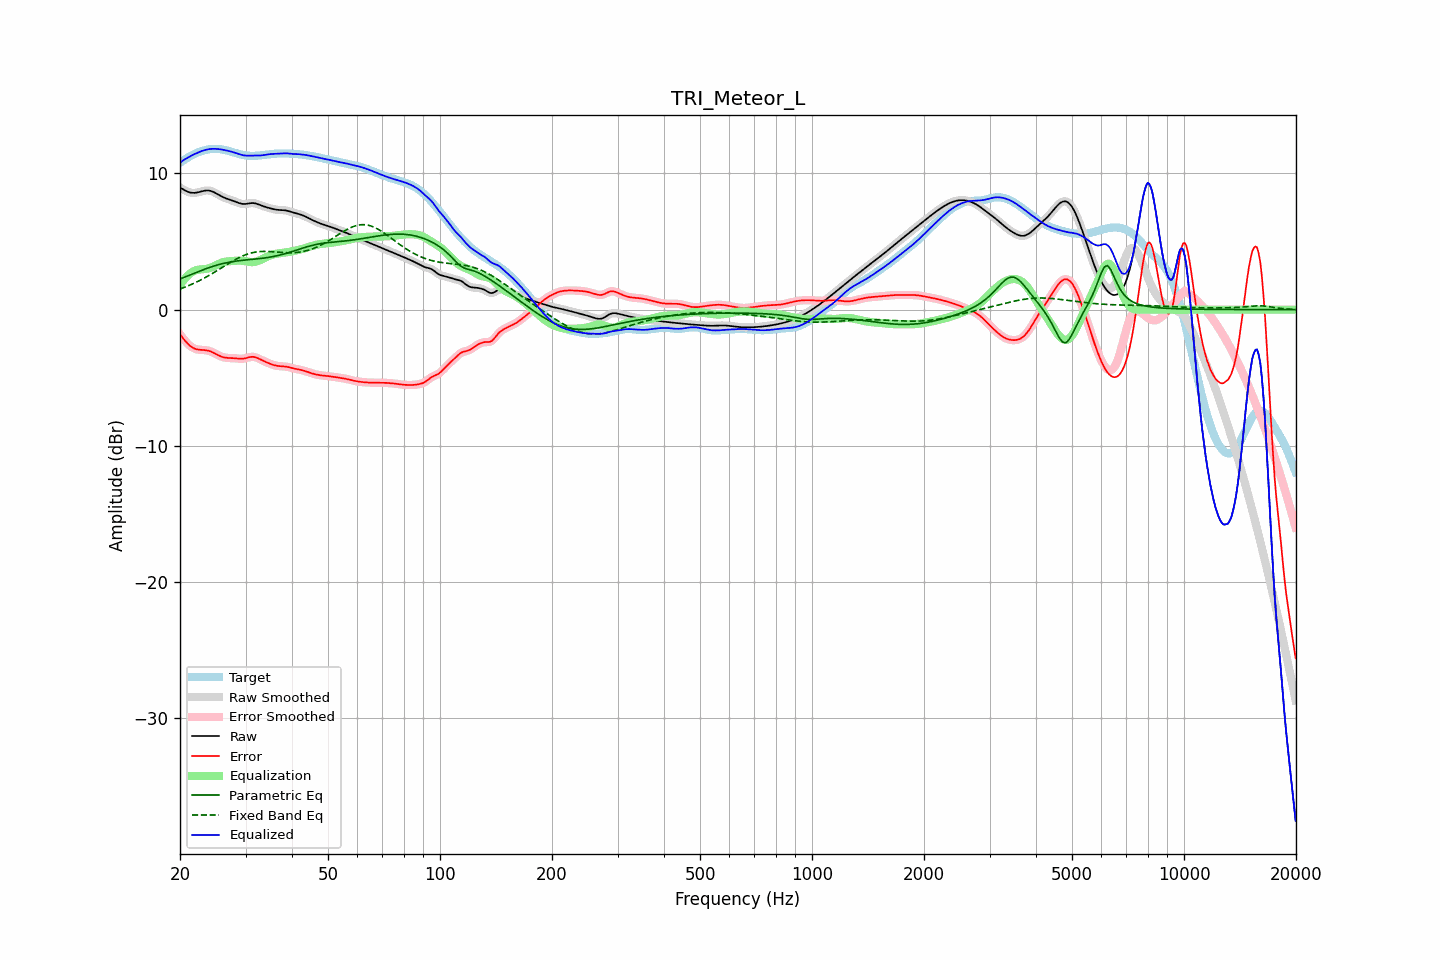

Data behind this chart, as committed beside it:
frequency, raw, error, smoothed, error_smoothed, equalization, parametric_eq, fixed_band_eq, equalized_raw, equalized_smoothed, target
20.00, 8.97, -1.81, 8.97, -1.81, 1.80, 2.25, 1.52, 10.77, 10.77, 10.78
20.20, 8.90, -1.97, 8.89, -1.97, 1.97, 2.30, 1.56, 10.87, 10.86, 10.86
20.40, 8.83, -2.12, 8.82, -2.12, 2.13, 2.35, 1.60, 10.96, 10.95, 10.94
20.61, 8.76, -2.26, 8.76, -2.26, 2.27, 2.39, 1.65, 11.03, 11.03, 11.02
20.81, 8.70, -2.40, 8.70, -2.40, 2.40, 2.44, 1.70, 11.10, 11.10, 11.10
21.02, 8.65, -2.52, 8.65, -2.52, 2.52, 2.49, 1.74, 11.17, 11.17, 11.17
21.23, 8.60, -2.63, 8.61, -2.63, 2.62, 2.54, 1.79, 11.23, 11.23, 11.24
21.44, 8.58, -2.72, 8.58, -2.72, 2.71, 2.58, 1.85, 11.29, 11.29, 11.30
21.66, 8.57, -2.79, 8.57, -2.80, 2.79, 2.63, 1.90, 11.36, 11.36, 11.37
21.87, 8.57, -2.86, 8.57, -2.85, 2.85, 2.68, 1.95, 11.41, 11.42, 11.42
22.09, 8.58, -2.90, 8.58, -2.90, 2.89, 2.73, 2.01, 11.47, 11.47, 11.48
22.31, 8.60, -2.92, 8.60, -2.93, 2.92, 2.77, 2.07, 11.52, 11.52, 11.53
22.54, 8.63, -2.94, 8.63, -2.94, 2.94, 2.82, 2.12, 11.57, 11.57, 11.58
22.76, 8.66, -2.95, 8.67, -2.95, 2.95, 2.87, 2.18, 11.62, 11.62, 11.62
22.99, 8.70, -2.96, 8.70, -2.96, 2.96, 2.91, 2.25, 11.66, 11.66, 11.66
23.22, 8.72, -2.97, 8.72, -2.97, 2.97, 2.96, 2.31, 11.70, 11.70, 11.69
23.45, 8.74, -2.98, 8.74, -2.98, 2.99, 3.00, 2.37, 11.73, 11.73, 11.72
23.69, 8.75, -3.00, 8.75, -3.00, 3.01, 3.04, 2.44, 11.76, 11.76, 11.75
23.92, 8.74, -3.03, 8.74, -3.03, 3.04, 3.08, 2.51, 11.78, 11.78, 11.77
24.16, 8.72, -3.07, 8.72, -3.07, 3.08, 3.12, 2.57, 11.79, 11.79, 11.78
24.40, 8.68, -3.12, 8.68, -3.12, 3.13, 3.16, 2.64, 11.80, 11.80, 11.79
24.65, 8.63, -3.17, 8.63, -3.17, 3.18, 3.20, 2.71, 11.81, 11.81, 11.80
24.89, 8.57, -3.24, 8.57, -3.24, 3.24, 3.24, 2.79, 11.80, 11.80, 11.80
25.14, 8.50, -3.30, 8.50, -3.30, 3.30, 3.27, 2.86, 11.80, 11.80, 11.80
25.39, 8.43, -3.36, 8.43, -3.36, 3.35, 3.30, 2.93, 11.78, 11.79, 11.79
25.65, 8.37, -3.41, 8.37, -3.41, 3.40, 3.33, 3.00, 11.77, 11.77, 11.78
25.91, 8.30, -3.46, 8.30, -3.46, 3.45, 3.36, 3.08, 11.75, 11.75, 11.76
26.16, 8.24, -3.50, 8.25, -3.50, 3.49, 3.39, 3.15, 11.73, 11.73, 11.74
26.43, 8.19, -3.52, 8.19, -3.52, 3.51, 3.42, 3.23, 11.71, 11.71, 11.71
26.69, 8.15, -3.54, 8.15, -3.54, 3.53, 3.44, 3.30, 11.68, 11.68, 11.69
26.96, 8.11, -3.55, 8.11, -3.55, 3.55, 3.47, 3.37, 11.65, 11.65, 11.65
27.23, 8.07, -3.55, 8.07, -3.55, 3.56, 3.49, 3.44, 11.63, 11.63, 11.62
27.50, 8.03, -3.56, 8.03, -3.56, 3.56, 3.51, 3.51, 11.60, 11.59, 11.59
27.77, 7.99, -3.56, 7.99, -3.56, 3.57, 3.53, 3.58, 11.56, 11.56, 11.55
28.05, 7.95, -3.57, 7.95, -3.57, 3.58, 3.55, 3.65, 11.53, 11.53, 11.51
28.33, 7.90, -3.58, 7.90, -3.58, 3.59, 3.56, 3.71, 11.49, 11.49, 11.48
28.62, 7.85, -3.59, 7.85, -3.59, 3.59, 3.58, 3.77, 11.45, 11.45, 11.45
28.90, 7.81, -3.60, 7.81, -3.60, 3.60, 3.59, 3.83, 11.41, 11.41, 11.41
29.19, 7.78, -3.61, 7.78, -3.61, 3.59, 3.61, 3.89, 11.37, 11.37, 11.39
29.48, 7.76, -3.60, 7.76, -3.60, 3.58, 3.62, 3.94, 11.34, 11.34, 11.36
29.78, 7.75, -3.58, 7.75, -3.58, 3.57, 3.63, 3.99, 11.32, 11.32, 11.34
30.08, 7.76, -3.56, 7.76, -3.56, 3.55, 3.65, 4.04, 11.31, 11.31, 11.32
30.38, 7.78, -3.53, 7.78, -3.53, 3.52, 3.66, 4.08, 11.30, 11.30, 11.30
30.68, 7.80, -3.49, 7.80, -3.50, 3.50, 3.67, 4.12, 11.30, 11.30, 11.30
30.99, 7.82, -3.47, 7.82, -3.47, 3.49, 3.68, 4.15, 11.31, 11.30, 11.29
31.30, 7.82, -3.46, 7.82, -3.46, 3.48, 3.69, 4.18, 11.31, 11.31, 11.29
31.61, 7.82, -3.47, 7.81, -3.47, 3.49, 3.70, 4.21, 11.31, 11.31, 11.29
31.93, 7.79, -3.50, 7.79, -3.50, 3.51, 3.71, 4.23, 11.31, 11.31, 11.29
32.24, 7.76, -3.54, 7.76, -3.54, 3.55, 3.73, 4.24, 11.31, 11.31, 11.30
32.57, 7.72, -3.59, 7.72, -3.59, 3.59, 3.74, 4.26, 11.31, 11.31, 11.31
32.89, 7.67, -3.65, 7.67, -3.65, 3.65, 3.75, 4.27, 11.32, 11.32, 11.32
33.22, 7.63, -3.71, 7.63, -3.71, 3.70, 3.77, 4.27, 11.33, 11.33, 11.34
33.55, 7.58, -3.77, 7.58, -3.77, 3.76, 3.78, 4.27, 11.34, 11.34, 11.35
33.89, 7.54, -3.82, 7.54, -3.82, 3.82, 3.80, 4.27, 11.36, 11.36, 11.37
34.23, 7.51, -3.87, 7.51, -3.87, 3.87, 3.82, 4.27, 11.38, 11.38, 11.38
34.57, 7.47, -3.92, 7.47, -3.92, 3.92, 3.83, 4.27, 11.40, 11.40, 11.40
34.92, 7.44, -3.97, 7.44, -3.97, 3.97, 3.85, 4.26, 11.41, 11.41, 11.41
35.27, 7.41, -4.01, 7.41, -4.01, 4.01, 3.87, 4.25, 11.42, 11.42, 11.42
35.62, 7.38, -4.05, 7.38, -4.05, 4.05, 3.90, 4.24, 11.43, 11.43, 11.44
35.97, 7.36, -4.09, 7.36, -4.09, 4.08, 3.92, 4.23, 11.44, 11.44, 11.45
... 635 more rows
